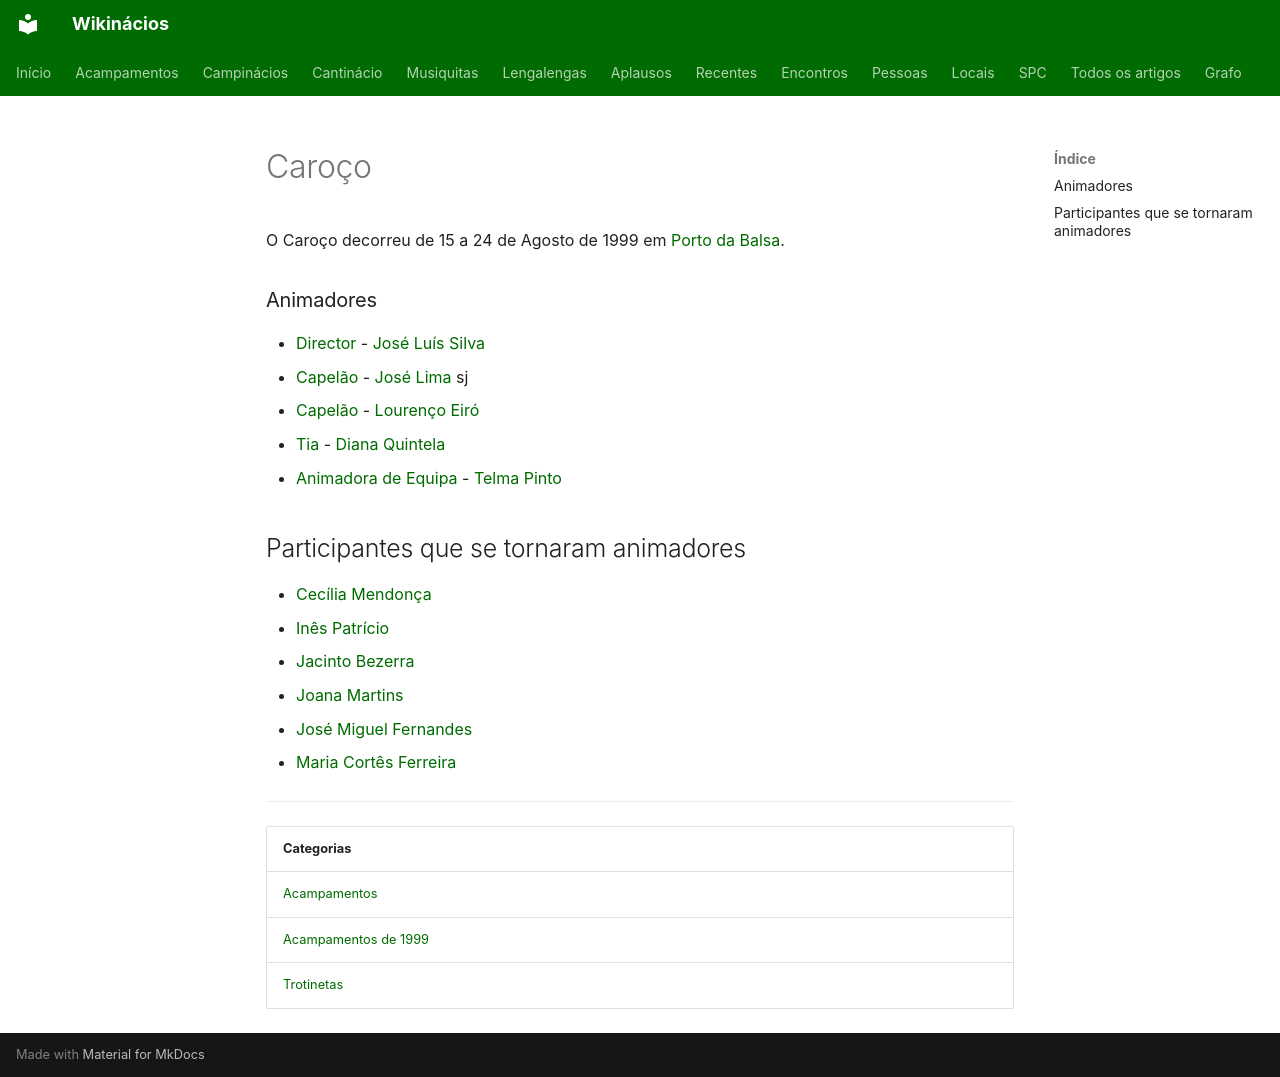

repository: neteinstein/Campinacios · page: Acampamentos/1999/Caroço.html · generator: mkdocs

# Caroço

O Caroço decorreu de 15 a 24 de Agosto de 1999 em [Porto da Balsa](../../Restrito/Locais%20de%20Acampamento/Porto%20da%20Balsa.md).

### Animadores

- [Director](../../Cargos/Director.md) - [José Luís Silva](../../Pessoas/J/Jos%C3%A9%20Lu%C3%ADs%20Silva.md)
- [Capelão](../../Cargos/Capel%C3%A3o.md) - [José Lima](../../Pessoas/J/Jos%C3%A9%20Lima.md) sj
- [Capelão](../../Cargos/Capel%C3%A3o.md) - [Lourenço Eiró](../../Pessoas/L/Louren%C3%A7o%20Eir%C3%B3.md)
- [Tia](../../Cargos/Tio.md) - [Diana Quintela](../../Pessoas/D/Diana%20Quintela.md)
- [Animadora de Equipa](../../Cargos/Animador%20de%20Equipa.md) - [Telma Pinto](../../Pessoas/T/Telma%20Pinto.md)

## Participantes que se tornaram animadores

- [Cecília Mendonça](../../Pessoas/C/Cec%C3%ADlia%20Mendon%C3%A7a.md)
- [Inês Patrício](../../Pessoas/I/In%C3%AAs%20Patr%C3%ADcio.md)
- [Jacinto Bezerra](../../Pessoas/J/Jacinto%20Bezerra.md)
- [Joana Martins](../../Pessoas/J/Joana%20Martins.md)
- [José Miguel Fernandes](../../Pessoas/J/Jos%C3%A9%20Miguel%20Fernandes.md)
- [Maria Cortês Ferreira](../../Pessoas/M/Maria%20Cort%C3%AAs%20Ferreira.md)

---

| Categorias |
| --- |
| [Acampamentos](../../Categorias/Acampamentos.md) |
| [Acampamentos de 1999](../../Categorias/Acampamentos%20de%201999.md) |
| [Trotinetas](../../Categorias/Trotinetas.md) |
